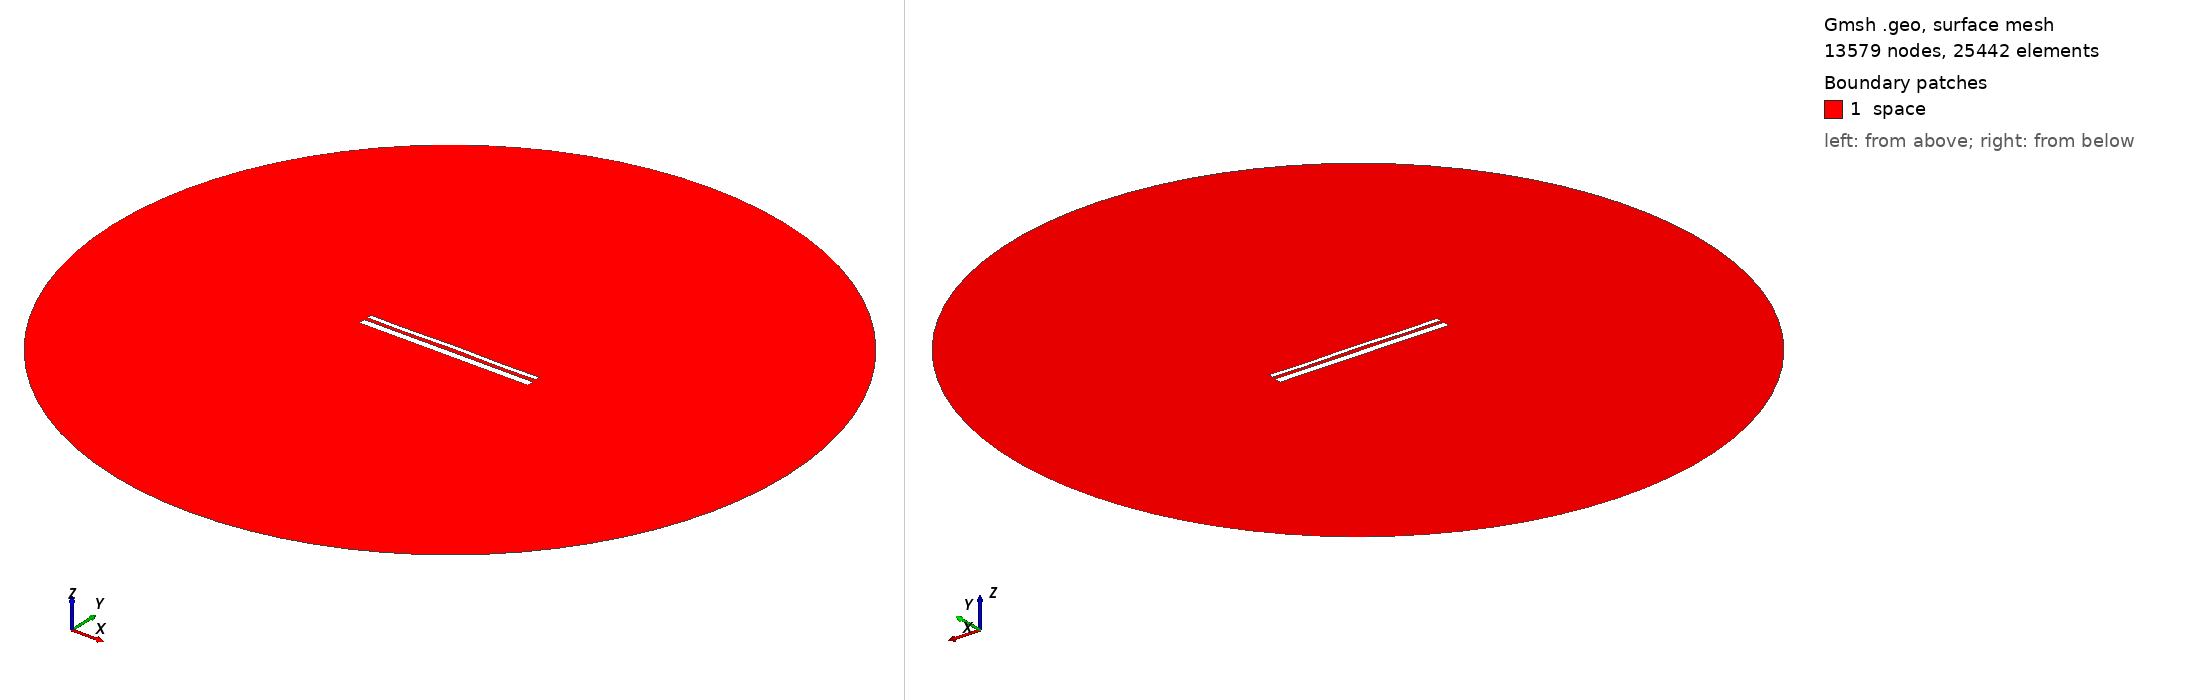

Gmsh geometry script, surface-meshed: 13579 nodes, 25442 surface elements. Boundary patches (legend numbers): 1 space. Left view from above one corner, right view from below the opposite corner. Legend entries are the model's physical surfaces. The drawing asked Gmsh for element sizes between 1% and 20% of the model's largest extent; the script's own settings can give other sizes.

=== 12961.geo (drawn) ===
//---------------------------------------
// Geometry kernel
//---------------------------------------

SetFactory("OpenCASCADE");



//---------------------------------------
// Parameters of the geometry
//---------------------------------------

// Overetch of the upper plate
overetch = 0.5;

// Distance between the plates
distance = 1.5;

// Discretization over the x axis (for the deformation)
nx = 50; 

// Length of the plate
L = 100 - overetch; 

// Number of modes
n = 4; 

// 1st mode coefficient
coeff(1) = 0.07499999999999998;
beta(1) = 0.596864 * 3.1415926535 / L;

// 2nd mode coefficient
coeff(2) = 0.07499999999999998;
beta(2) = 1.49418 * 3.1415926535 / L;

// 3rd mode coefficient
coeff(3) = 0.0;
beta(3) = 2.50025 * 3.1415926535 / L;

// 4th mode coefficient
coeff(4) = -0.15;
beta(4) = 3.49999 * 3.1415926535 / L;



//---------------------------------------
// Upper plate (deformed rectangle)
//---------------------------------------

// Coordiantes of the upper plate
xmin = -50;
xmax = 50 - overetch;

// Height of the upper plate
yheight = 4 - 2 * overetch;

// Indexes of the points
UpperID[] = {};
LowerID[] = {};
LeftID[] = {};
RightID[] = {};

// Point index
p = 1;

// Horizontal edges
For i In {1:nx}
    x = xmin + (i-1)*(xmax - xmin)/(nx-1);

    y_bottom = distance / 2 + overetch;
    For j In {1:n}
        C = (Cosh(beta(j)*L) + Cos(beta(j)*L)) / (Sinh(beta(j)*L) + Sin(beta(j)*L));
        y_bottom  = y_bottom + coeff(j) * (Cosh(beta(j)*(x+50)) - Cos(beta(j)*(x+50)) - C * (Sinh(beta(j)*(x+50)) - Sin(beta(j)*(x+50))));
    EndFor

    y_top = y_bottom + yheight;

    Point(p) = {x, y_top, 0, 1.0};
    UpperID[i] = p;
    p = p + 1;

    Point(p) = {x, y_bottom, 0, 1.0};
    LowerID[i] = p;
    p = p + 1;
EndFor

// Create point lists
UpperPts[] = {}; LowerPts[] = {};
For i In {1:nx}
  UpperPts[] += {UpperID[i]};
  LowerPts[] += {LowerID[i]};
EndFor

// Build splines
Spline(1) = {UpperPts[]};
Spline(2) = {LowerPts[]};
Line(3) = {LowerPts[nx-1], UpperPts[nx-1]};
Line(4) = {LowerPts[0], UpperPts[0]};

// Build the plane surface
Curve Loop(1) = {2, 3, -1, -4};
Plane Surface(1) = {1};



//---------------------------------------
// Lower plate (rectangle)
//---------------------------------------

// Vertices
Point(1001) = {-50, -1, 0, 1.0};
Point(1002) = { 50, -1, 0, 1.0};
Point(1003) = { 50,  -5, 0, 1.0};
Point(1004) = {-50,  -5, 0, 1.0};

// Edges
Line(5) = {1001, 1002};
Line(6) = {1002, 1003};
Line(7) = {1003, 1004};
Line(8) = {1004, 1001};

// Plane surface
Line Loop(2) = {5, 6, 7, 8};
Plane Surface(2) = {2}; 



//---------------------------------------
// Outer (fictious) boundary
//---------------------------------------

// Points
Point(1005) = {0, 0, 0};       // Center
Point(1006) = {200, 0, 0};     // Start point
Point(1007) = {0, 200, 0};     // 90 degrees
Point(1008) = {-200, 0, 0};    // 180 degrees
Point(1009) = {0, -200, 0};    // 270 degrees

// Circle arcs (each needs start, center, end)
Circle(9) = {1006, 1005, 1007};
Circle(10) = {1007, 1005, 1008};
Circle(11) = {1008, 1005, 1009};
Circle(12) = {1009, 1005, 1006};

// Plane surface for the entire domain
Curve Loop(3) = {9, 10, 11, 12};
Surface(3) = {3};

// Subtract the plates from the whole domain to obtain the actual domain where we want to solve the equations
BooleanDifference{ Surface{3}; Delete; }{ Surface{1}; Surface{2}; Delete; }




//---------------------------------------
// Transfinite Lines/Curves
//---------------------------------------

// Set the number of points on the boundaries
r = 7;

// Plates
Transfinite Curve {1, 2} = 50*r Using Progression 1;
Transfinite Curve {3, 4} = 2*r Using Progression 1;
Transfinite Line {5, 7} = 50*r Using Progression 1;
Transfinite Line {6, 8} = 2*r Using Progression 1;

// Outer boundary
Transfinite Line {9, 10, 11, 12} = 20 Using Progression 1;



//---------------------------------------
// Physical groups
//---------------------------------------                

// Physical curves (boundaries)
Physical Line("force_segment", 10) = {2};
Physical Line("upper_plate", 11) = {1, 3, 4};
Physical Line("lower_plate", 12) = {5, 6, 7, 8};
Physical Line("boundary", 20) = {9, 10, 11, 12};

// Physical Surfaces
Physical Surface("space", 30) = {3};



//---------------------------------------
// 6. Generate the Mesh
//---------------------------------------

// 2D mesh generation
Mesh 2;
